The GitHub repository Abdol/GAF-Energy contains a labelled image folder "data" with 2 categories: abnormal, normal. Examples follow, each with its label.

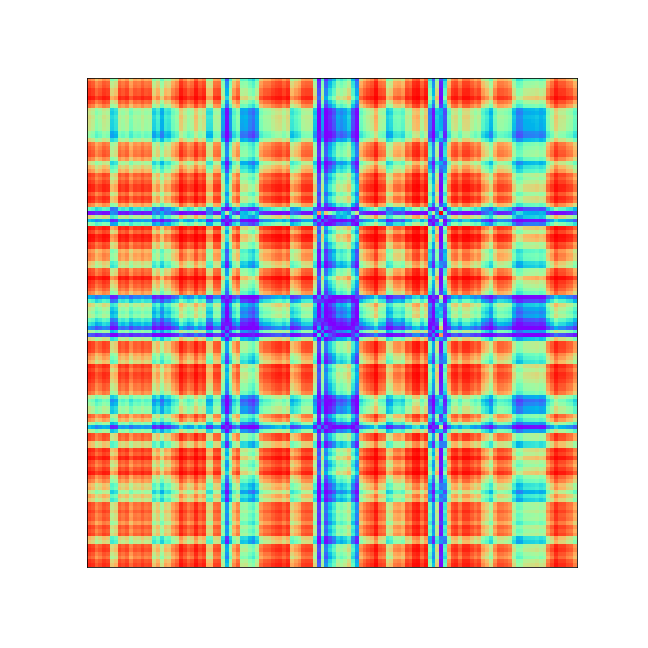
Label: abnormal

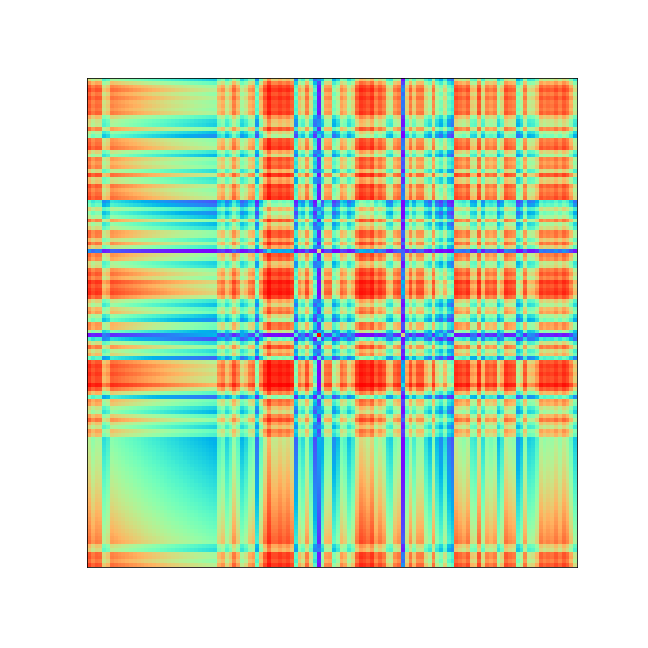
Label: abnormal

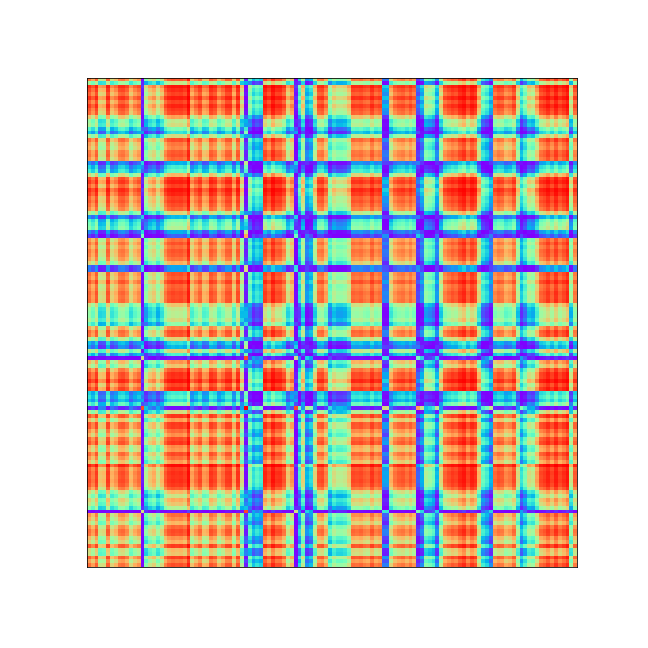
Label: abnormal

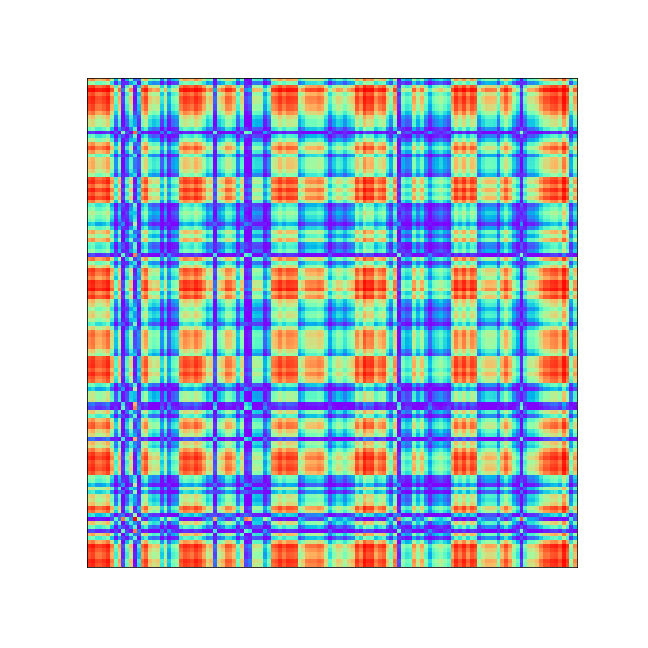
Label: normal

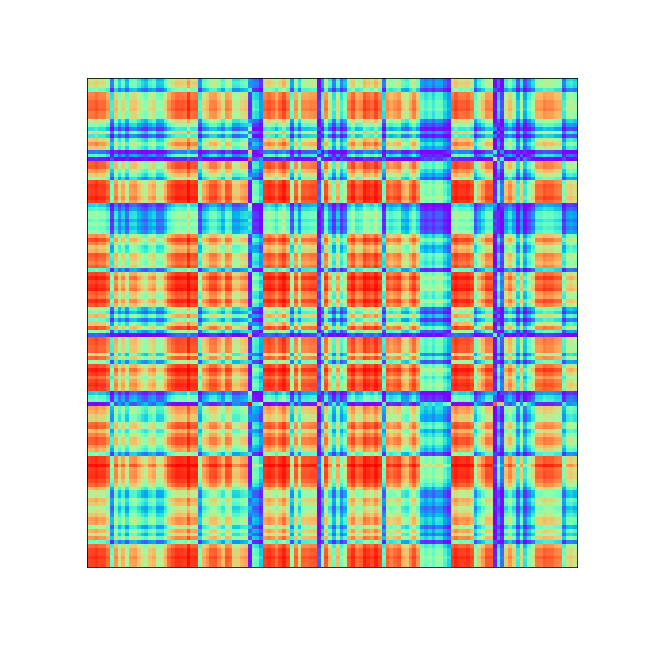
Label: abnormal

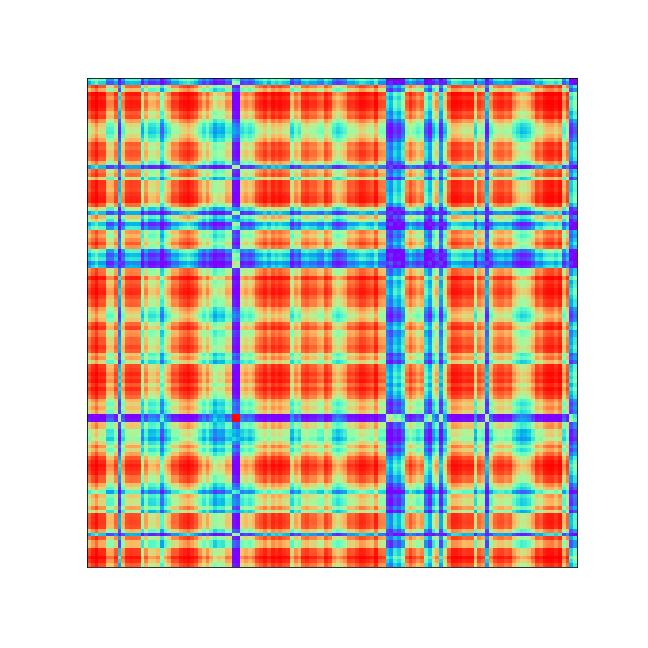
Label: abnormal
